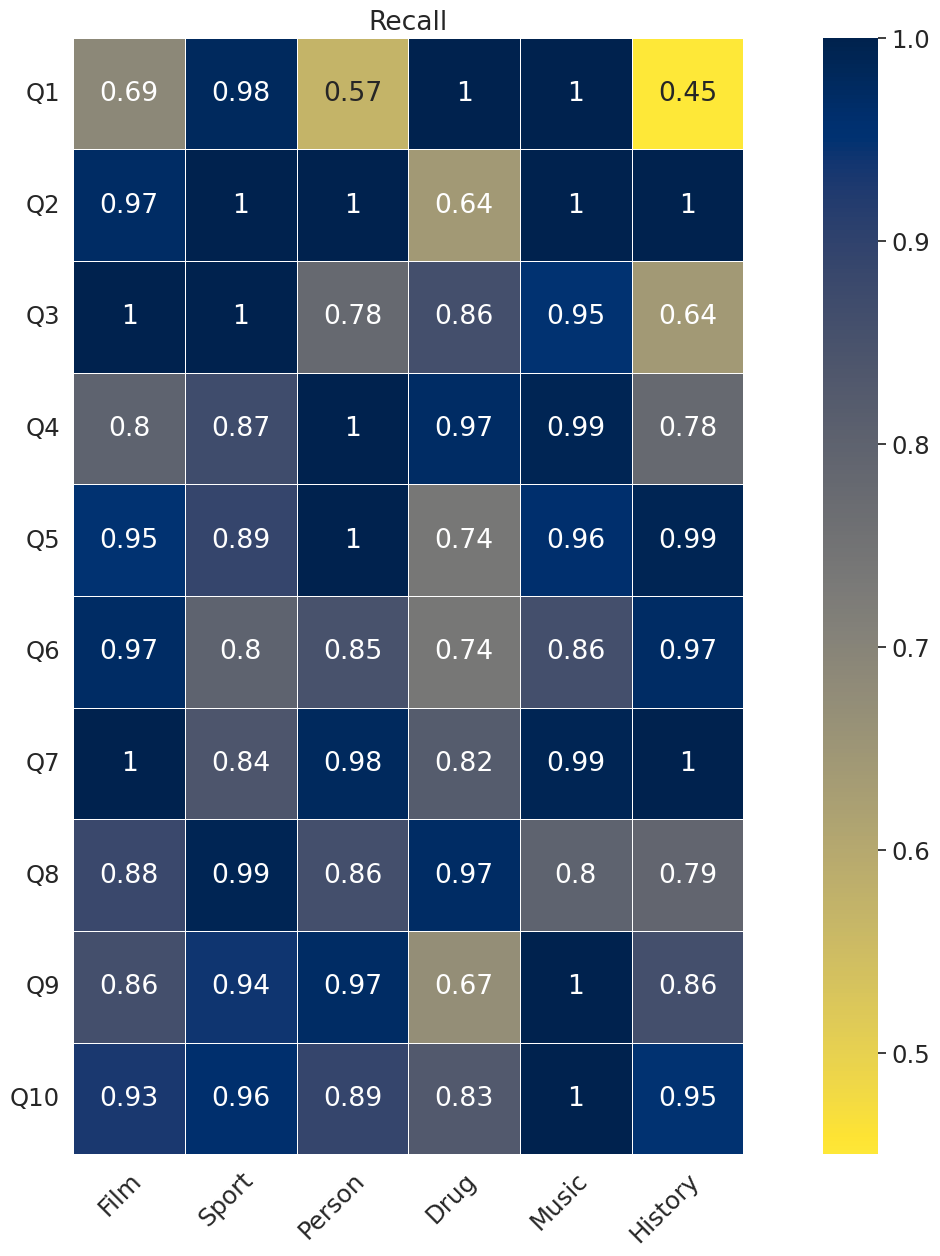

The script that saved this image:
import numpy as np
import pandas as pd
import matplotlib.pyplot as plt
import seaborn as sns


Queries = ["Q1", "Q2", "Q3", "Q4", "Q5", "Q6", "Q7", "Q8", "Q9", "Q10"]
Datasets = ["Film", "Sport", "Person", "Drug", "Music", "History"]



array = np.array([[0.69, 0.98,0.57,1.0,1.0,0.45],
                    [0.97,1.0,1.0,0.64,1.0,1.0],
                    [1.0,1.0,0.78,0.86,0.95,0.64],
                    [0.8,0.87,1.0,0.97,0.99,0.78],
                    [0.95,0.89,1.0,0.74,0.96,0.99],
                    [0.97,0.8,0.85,0.74,0.86,0.97],
                    [1.0,0.84,0.98,0.82,0.99,1.0],
                    [0.88,0.99,0.86,0.97,0.8,0.79],
                    [0.86,0.94,0.97,0.67,1.0,0.86],
                    [0.93,0.96,0.89,0.83,1.0,0.95]])

sns.set(font_scale=1.6)
cmap = sns.cm.rocket_r
ax = sns.heatmap(array, cmap = 'cividis_r', linewidth=0.5, annot=array)
im = ax.imshow(array)


ax.set_xticks(np.arange(len(Datasets))+0.5)
ax.set_yticks(np.arange(len(Queries))+0.5)

ax.set_xticklabels(Datasets)
ax.set_yticklabels(Queries)

plt.setp(ax.get_xticklabels(), rotation=45, ha="right",
         rotation_mode="anchor")

plt.setp(ax.get_yticklabels(), rotation=0,
         rotation_mode="anchor")
# ax.set_title("")

fig = plt.gcf()
fig.set_size_inches(20.5, 14.5)

plt.title('Recall')
plt.savefig('RecallSAPKG.png', dpi=100)
plt.show()


